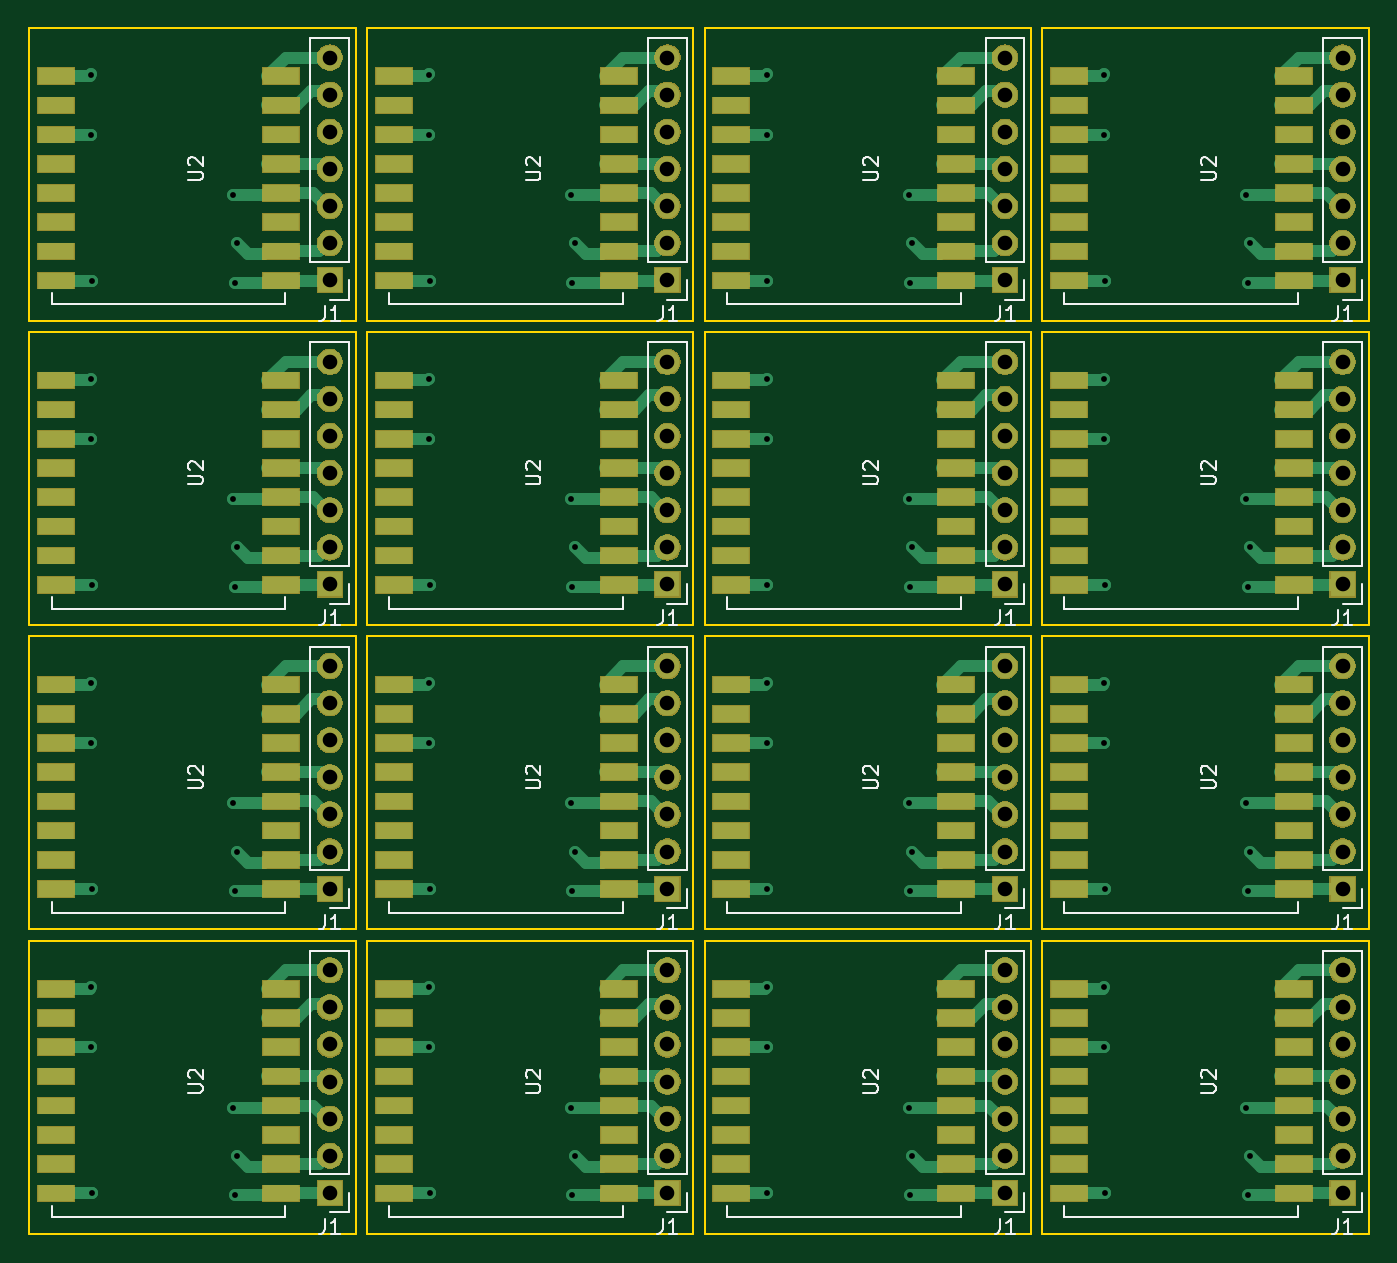
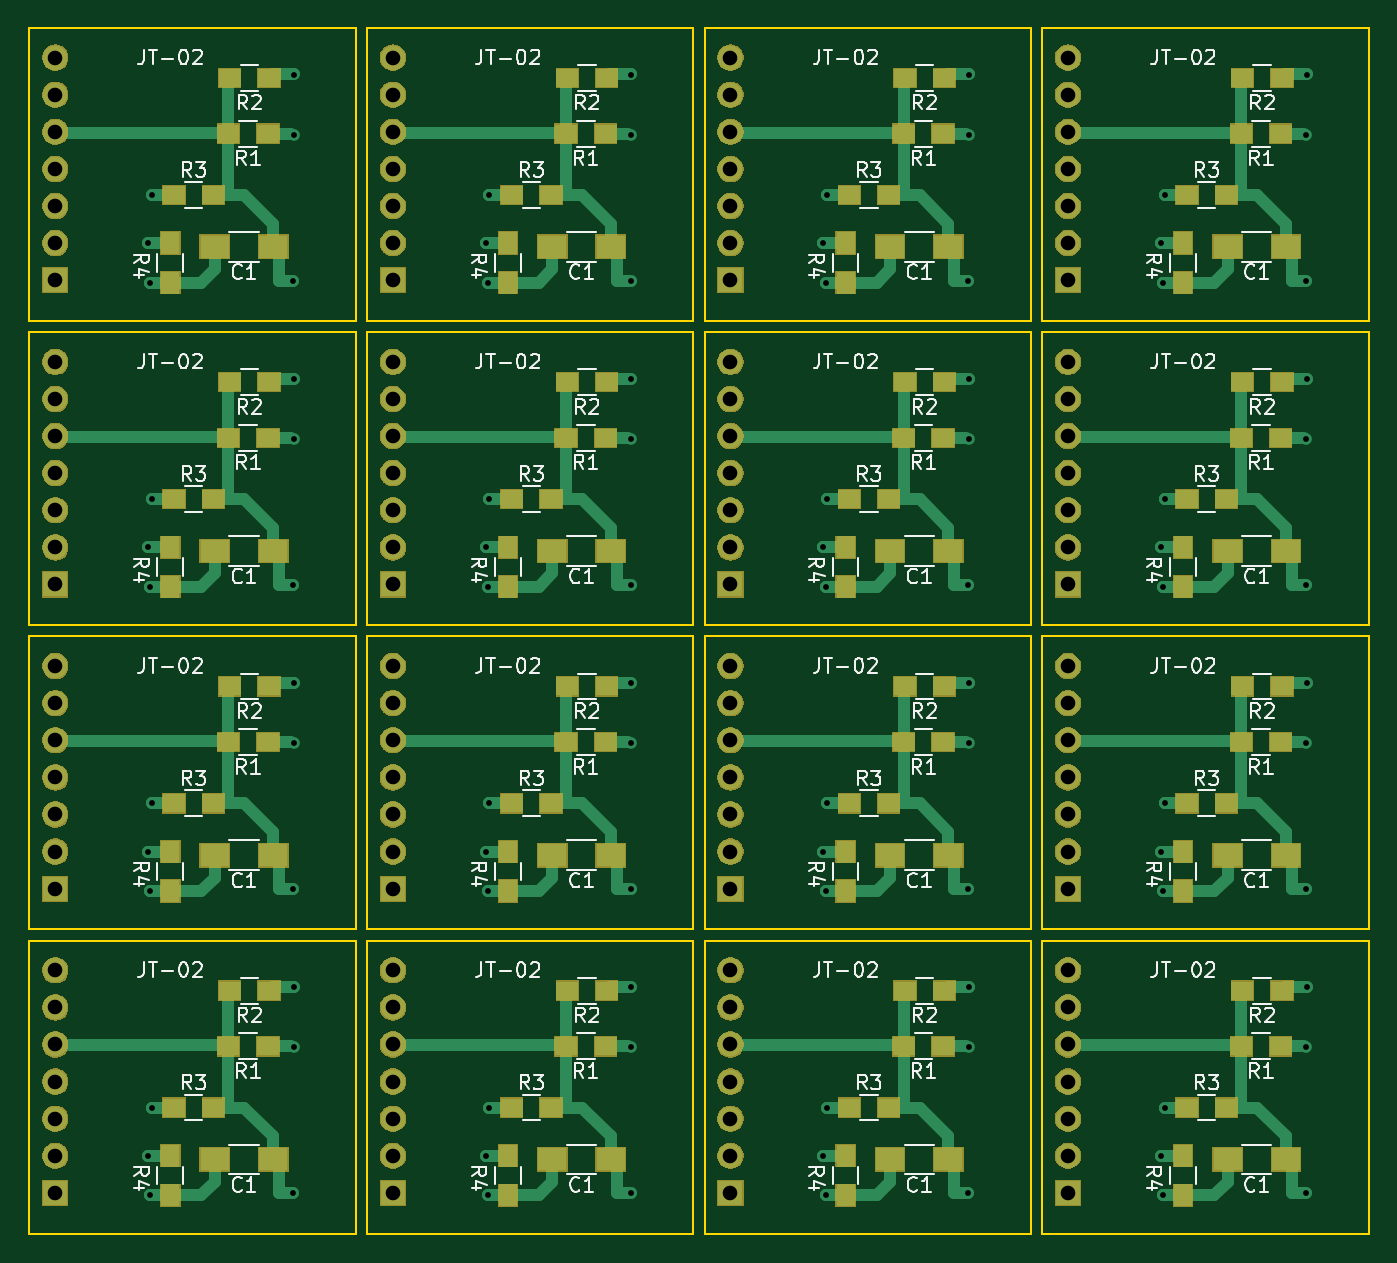
Circuit board: 9 layer files. Board 91.7 x 82.6 mm.
- bottom_copper: ESP_12F-B_Cu.gbr (31244 bytes)
- bottom_mask: ESP_12F-B_Mask.gbr (117561 bytes)
- bottom_silk: ESP_12F-B_SilkS.gbr (72250 bytes)
- outline: ESP_12F-Edge_Cuts.gbr (3820 bytes)
- top_copper: ESP_12F-F_Cu.gbr (34936 bytes)
- top_mask: ESP_12F-F_Mask.gbr (131241 bytes)
- top_silk: ESP_12F-F_SilkS.gbr (21884 bytes)
- drill: ESP_12F-NPTH.drl (318 bytes)
- drill: ESP_12F-PTH.drl (3056 bytes)

=== bottom_copper: ESP_12F-B_Cu.gbr (31244 bytes, source omitted) ===
=== bottom_mask: ESP_12F-B_Mask.gbr (117561 bytes, source omitted) ===
=== bottom_silk: ESP_12F-B_SilkS.gbr (72250 bytes, source omitted) ===
=== outline: ESP_12F-Edge_Cuts.gbr ===
G04 #@! TF.GenerationSoftware,KiCad,Pcbnew,5.1.6-c6e7f7d~86~ubuntu19.10.1*
G04 #@! TF.CreationDate,2021-03-24T16:57:24+01:00*
G04 #@! TF.ProjectId,ESP_12F,4553505f-3132-4462-9e6b-696361645f70,rev?*
G04 #@! TF.SameCoordinates,Original*
G04 #@! TF.FileFunction,Profile,NP*
%FSLAX46Y46*%
G04 Gerber Fmt 4.6, Leading zero omitted, Abs format (unit mm)*
G04 Created by KiCad (PCBNEW 5.1.6-c6e7f7d~86~ubuntu19.10.1) date 2021-03-24 16:57:24*
%MOMM*%
%LPD*%
G01*
G04 APERTURE LIST*
G04 #@! TA.AperFunction,Profile*
%ADD10C,0.150000*%
G04 #@! TD*
G04 APERTURE END LIST*
D10*
X185928000Y-138430000D02*
X208280000Y-138430000D01*
X162814000Y-75946000D02*
X185166000Y-75946000D01*
X185928000Y-117602000D02*
X208280000Y-117602000D01*
X185166000Y-117602000D02*
X185166000Y-97536000D01*
X162814000Y-76708000D02*
X162814000Y-96774000D01*
X185928000Y-75946000D02*
X208280000Y-75946000D01*
X185166000Y-138430000D02*
X185166000Y-118364000D01*
X185928000Y-76708000D02*
X185928000Y-96774000D01*
X208280000Y-75946000D02*
X208280000Y-55880000D01*
X185928000Y-118364000D02*
X185928000Y-138430000D01*
X208280000Y-76708000D02*
X185928000Y-76708000D01*
X162814000Y-118364000D02*
X162814000Y-138430000D01*
X185928000Y-55880000D02*
X185928000Y-75946000D01*
X162814000Y-117602000D02*
X185166000Y-117602000D01*
X185166000Y-118364000D02*
X162814000Y-118364000D01*
X185166000Y-76708000D02*
X162814000Y-76708000D01*
X208280000Y-118364000D02*
X185928000Y-118364000D01*
X185928000Y-97536000D02*
X185928000Y-117602000D01*
X208280000Y-97536000D02*
X185928000Y-97536000D01*
X185166000Y-97536000D02*
X162814000Y-97536000D01*
X162814000Y-97536000D02*
X162814000Y-117602000D01*
X185166000Y-55880000D02*
X162814000Y-55880000D01*
X208280000Y-138430000D02*
X208280000Y-118364000D01*
X185166000Y-75946000D02*
X185166000Y-55880000D01*
X185928000Y-96774000D02*
X208280000Y-96774000D01*
X162814000Y-138430000D02*
X185166000Y-138430000D01*
X208280000Y-55880000D02*
X185928000Y-55880000D01*
X162814000Y-55880000D02*
X162814000Y-75946000D01*
X208280000Y-96774000D02*
X208280000Y-76708000D01*
X162814000Y-96774000D02*
X185166000Y-96774000D01*
X208280000Y-117602000D02*
X208280000Y-97536000D01*
X185166000Y-96774000D02*
X185166000Y-76708000D01*
X209042000Y-117602000D02*
X231394000Y-117602000D01*
X209042000Y-118364000D02*
X209042000Y-138430000D01*
X232156000Y-117602000D02*
X254508000Y-117602000D01*
X232156000Y-118364000D02*
X232156000Y-138430000D01*
X254508000Y-117602000D02*
X254508000Y-97536000D01*
X254508000Y-118364000D02*
X232156000Y-118364000D01*
X232156000Y-97536000D02*
X232156000Y-117602000D01*
X231394000Y-118364000D02*
X209042000Y-118364000D01*
X231394000Y-97536000D02*
X209042000Y-97536000D01*
X231394000Y-117602000D02*
X231394000Y-97536000D01*
X232156000Y-138430000D02*
X254508000Y-138430000D01*
X254508000Y-97536000D02*
X232156000Y-97536000D01*
X209042000Y-97536000D02*
X209042000Y-117602000D01*
X254508000Y-138430000D02*
X254508000Y-118364000D01*
X209042000Y-138430000D02*
X231394000Y-138430000D01*
X231394000Y-138430000D02*
X231394000Y-118364000D01*
X209042000Y-96774000D02*
X231394000Y-96774000D01*
X232156000Y-96774000D02*
X254508000Y-96774000D01*
X254508000Y-96774000D02*
X254508000Y-76708000D01*
X232156000Y-76708000D02*
X232156000Y-96774000D01*
X231394000Y-76708000D02*
X209042000Y-76708000D01*
X231394000Y-96774000D02*
X231394000Y-76708000D01*
X254508000Y-76708000D02*
X232156000Y-76708000D01*
X209042000Y-76708000D02*
X209042000Y-96774000D01*
X209042000Y-75946000D02*
X231394000Y-75946000D01*
X231394000Y-75946000D02*
X231394000Y-55880000D01*
X209042000Y-55880000D02*
X209042000Y-75946000D01*
X231394000Y-55880000D02*
X209042000Y-55880000D01*
X254508000Y-75946000D02*
X254508000Y-55880000D01*
X232156000Y-75946000D02*
X254508000Y-75946000D01*
X232156000Y-55880000D02*
X232156000Y-75946000D01*
X254508000Y-55880000D02*
X232156000Y-55880000D01*
M02*

=== top_copper: ESP_12F-F_Cu.gbr (34936 bytes, source omitted) ===
=== top_mask: ESP_12F-F_Mask.gbr (131241 bytes, source omitted) ===
=== top_silk: ESP_12F-F_SilkS.gbr (21884 bytes, source omitted) ===
=== drill: ESP_12F-NPTH.drl ===
M48
; DRILL file {KiCad 5.1.6-c6e7f7d~86~ubuntu19.10.1} date Wed Mar 24 16:57:49 2021
; FORMAT={-:-/ absolute / inch / decimal}
; #@! TF.CreationDate,2021-03-24T16:57:49+01:00
; #@! TF.GenerationSoftware,Kicad,Pcbnew,5.1.6-c6e7f7d~86~ubuntu19.10.1
; #@! TF.FileFunction,NonPlated,1,2,NPTH
FMAT,2
INCH
%
G90
G05
T0
M30

=== drill: ESP_12F-PTH.drl ===
M48
; DRILL file {KiCad 5.1.6-c6e7f7d~86~ubuntu19.10.1} date Wed Mar 24 16:57:49 2021
; FORMAT={-:-/ absolute / inch / decimal}
; #@! TF.CreationDate,2021-03-24T16:57:49+01:00
; #@! TF.GenerationSoftware,Kicad,Pcbnew,5.1.6-c6e7f7d~86~ubuntu19.10.1
; #@! TF.FileFunction,Plated,1,2,PTH
FMAT,2
INCH
T1C0.0157
T2C0.0394
%
G90
G05
T1
X6.5773Y-2.3255
X6.5773Y-3.1455
X6.5773Y-3.9655
X6.5773Y-4.7855
X6.5775Y-2.4875
X6.5775Y-3.3075
X6.5775Y-4.1275
X6.5775Y-4.9475
X6.5788Y-2.8812
X6.5788Y-3.7012
X6.5788Y-4.5212
X6.5788Y-5.3412
X6.96Y-2.65
X6.96Y-3.47
X6.96Y-4.29
X6.96Y-5.11
X6.9637Y-2.8863
X6.9637Y-3.7063
X6.9637Y-4.5263
X6.9637Y-5.3463
X6.97Y-2.78
X6.97Y-3.6
X6.97Y-4.42
X6.97Y-5.24
X7.4873Y-2.3255
X7.4873Y-3.1455
X7.4873Y-3.9655
X7.4873Y-4.7855
X7.4875Y-2.4875
X7.4875Y-3.3075
X7.4875Y-4.1275
X7.4875Y-4.9475
X7.4888Y-2.8812
X7.4888Y-3.7012
X7.4888Y-4.5212
X7.4888Y-5.3412
X7.87Y-2.65
X7.87Y-3.47
X7.87Y-4.29
X7.87Y-5.11
X7.8737Y-2.8863
X7.8737Y-3.7063
X7.8737Y-4.5263
X7.8737Y-5.3463
X7.88Y-2.78
X7.88Y-3.6
X7.88Y-4.42
X7.88Y-5.24
X8.3973Y-2.3255
X8.3973Y-3.1455
X8.3973Y-3.9655
X8.3973Y-4.7855
X8.3975Y-2.4875
X8.3975Y-3.3075
X8.3975Y-4.1275
X8.3975Y-4.9475
X8.3988Y-2.8812
X8.3988Y-3.7012
X8.3988Y-4.5212
X8.3988Y-5.3412
X8.78Y-2.65
X8.78Y-3.47
X8.78Y-4.29
X8.78Y-5.11
X8.7837Y-2.8863
X8.7837Y-3.7063
X8.7837Y-4.5263
X8.7837Y-5.3463
X8.79Y-2.78
X8.79Y-3.6
X8.79Y-4.42
X8.79Y-5.24
X9.3073Y-2.3255
X9.3073Y-3.1455
X9.3073Y-3.9655
X9.3073Y-4.7855
X9.3075Y-2.4875
X9.3075Y-3.3075
X9.3075Y-4.1275
X9.3075Y-4.9475
X9.3088Y-2.8812
X9.3088Y-3.7012
X9.3088Y-4.5212
X9.3088Y-5.3412
X9.69Y-2.65
X9.69Y-3.47
X9.69Y-4.29
X9.69Y-5.11
X9.6937Y-2.8863
X9.6937Y-3.7063
X9.6937Y-4.5263
X9.6937Y-5.3463
X9.7Y-2.78
X9.7Y-3.6
X9.7Y-4.42
X9.7Y-5.24
T2
X7.22Y-4.74
X7.22Y-4.84
X7.22Y-4.94
X7.22Y-5.04
X7.22Y-5.14
X7.22Y-5.24
X7.22Y-5.34
X8.13Y-3.92
X8.13Y-4.02
X8.13Y-4.12
X8.13Y-4.22
X8.13Y-4.32
X8.13Y-4.42
X8.13Y-4.52
X8.13Y-2.28
X8.13Y-2.38
X8.13Y-2.48
X8.13Y-2.58
X8.13Y-2.68
X8.13Y-2.78
X8.13Y-2.88
X9.95Y-4.74
X9.95Y-4.84
X9.95Y-4.94
X9.95Y-5.04
X9.95Y-5.14
X9.95Y-5.24
X9.95Y-5.34
X9.04Y-2.28
X9.04Y-2.38
X9.04Y-2.48
X9.04Y-2.58
X9.04Y-2.68
X9.04Y-2.78
X9.04Y-2.88
X8.13Y-3.1
X8.13Y-3.2
X8.13Y-3.3
X8.13Y-3.4
X8.13Y-3.5
X8.13Y-3.6
X8.13Y-3.7
X7.22Y-2.28
X7.22Y-2.38
X7.22Y-2.48
X7.22Y-2.58
X7.22Y-2.68
X7.22Y-2.78
X7.22Y-2.88
X8.13Y-4.74
X8.13Y-4.84
X8.13Y-4.94
X8.13Y-5.04
X8.13Y-5.14
X8.13Y-5.24
X8.13Y-5.34
X7.22Y-3.1
X7.22Y-3.2
X7.22Y-3.3
X7.22Y-3.4
X7.22Y-3.5
X7.22Y-3.6
X7.22Y-3.7
X9.04Y-3.1
X9.04Y-3.2
X9.04Y-3.3
X9.04Y-3.4
X9.04Y-3.5
X9.04Y-3.6
X9.04Y-3.7
X9.04Y-3.92
X9.04Y-4.02
X9.04Y-4.12
X9.04Y-4.22
X9.04Y-4.32
X9.04Y-4.42
X9.04Y-4.52
X9.95Y-3.1
X9.95Y-3.2
X9.95Y-3.3
X9.95Y-3.4
X9.95Y-3.5
X9.95Y-3.6
X9.95Y-3.7
X9.95Y-3.92
X9.95Y-4.02
X9.95Y-4.12
X9.95Y-4.22
X9.95Y-4.32
X9.95Y-4.42
X9.95Y-4.52
X7.22Y-3.92
X7.22Y-4.02
X7.22Y-4.12
X7.22Y-4.22
X7.22Y-4.32
X7.22Y-4.42
X7.22Y-4.52
X9.04Y-4.74
X9.04Y-4.84
X9.04Y-4.94
X9.04Y-5.04
X9.04Y-5.14
X9.04Y-5.24
X9.04Y-5.34
X9.95Y-2.28
X9.95Y-2.38
X9.95Y-2.48
X9.95Y-2.58
X9.95Y-2.68
X9.95Y-2.78
X9.95Y-2.88
T0
M30

